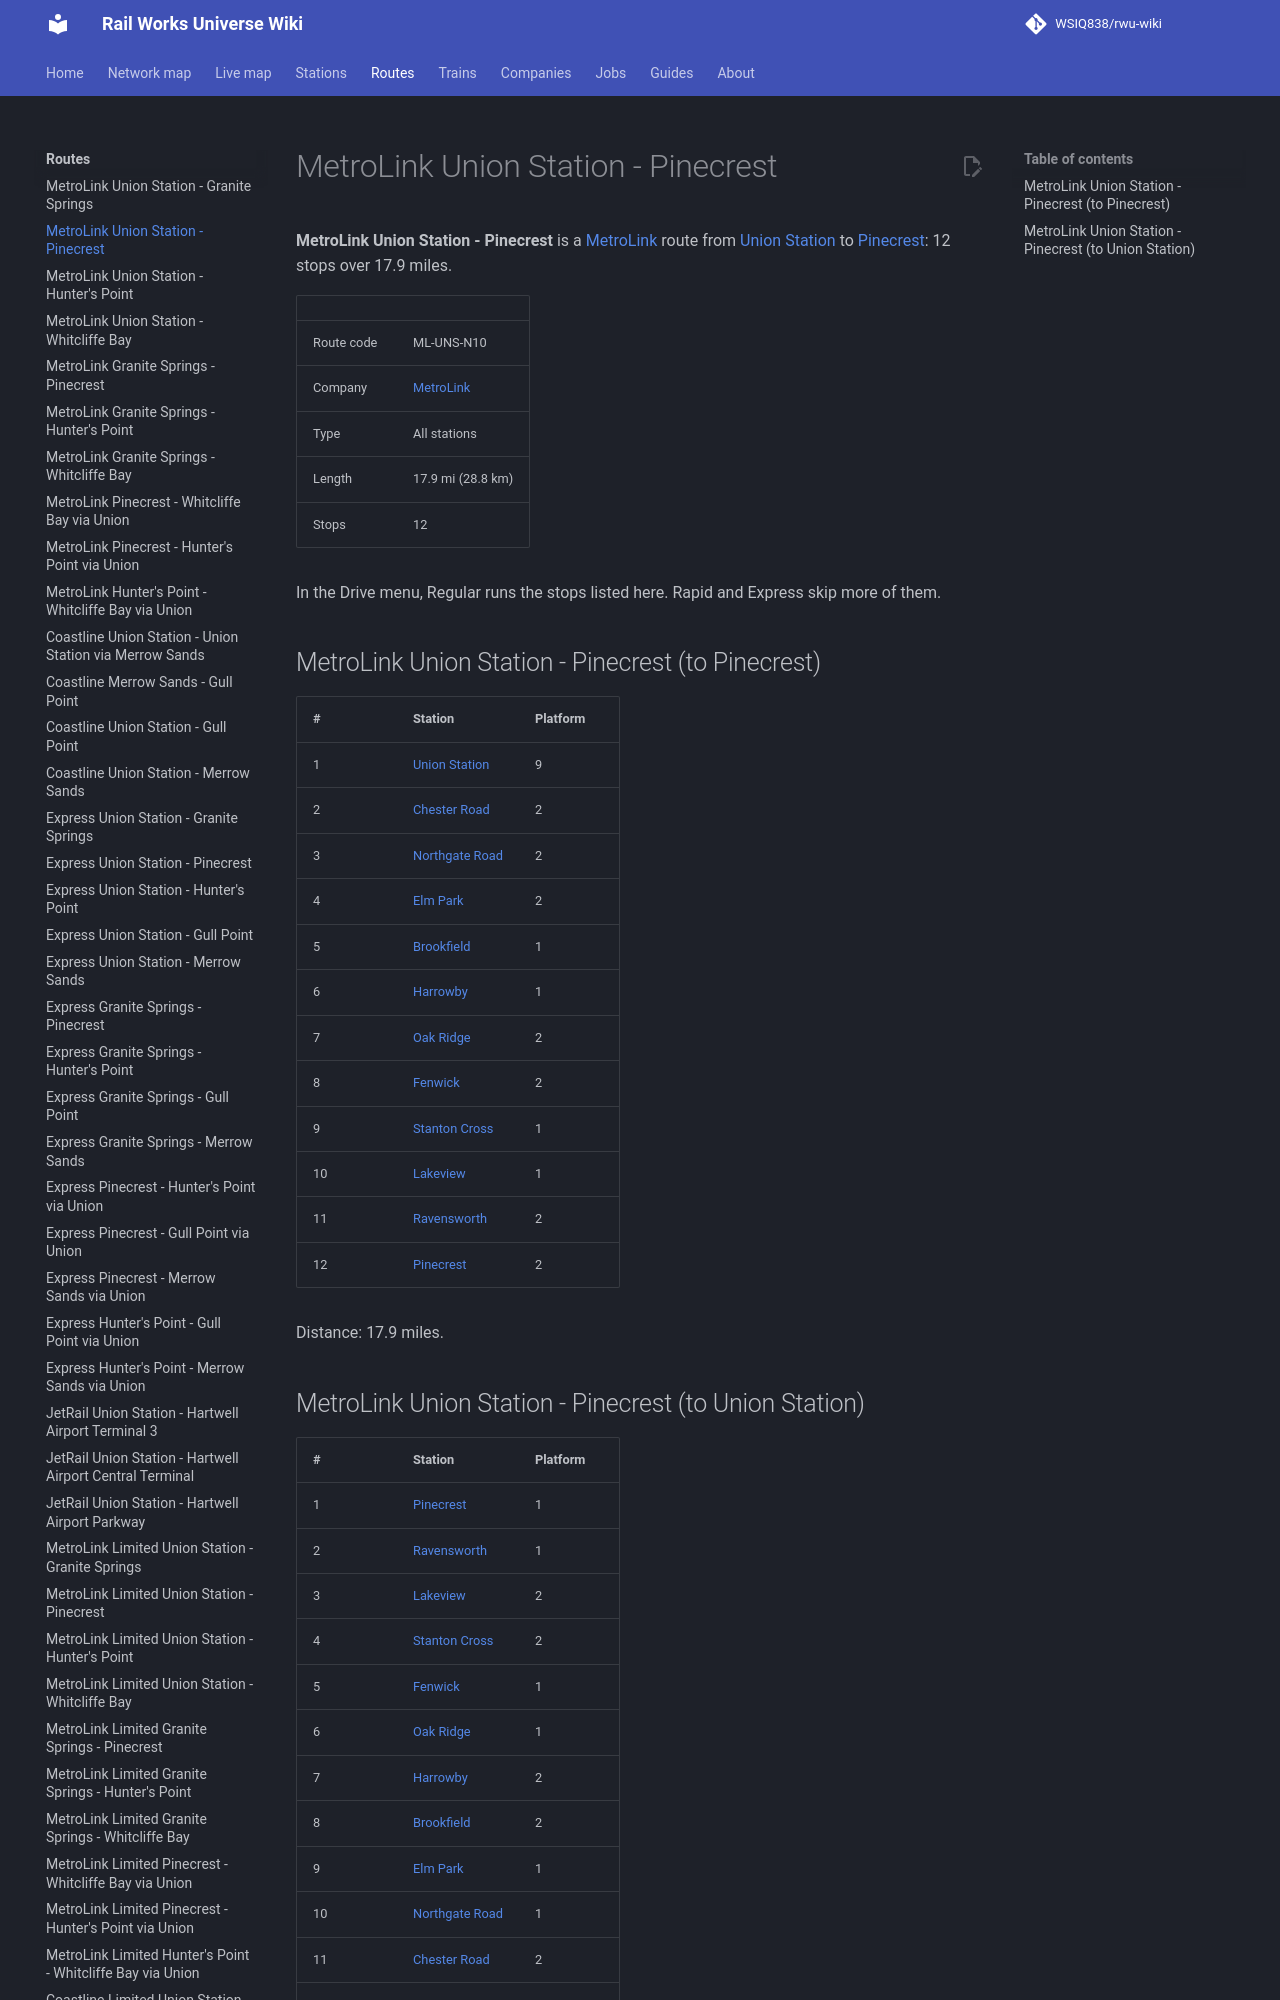

repository: WSIQ838/rwu-wiki · page: lines/ml-uns-n10/index.html · generator: mkdocs

# MetroLink Union Station - Pinecrest

**MetroLink Union Station - Pinecrest** is a [MetroLink](../companies/metrolink.md) route from [Union Station](../stations/union-station.md) to [Pinecrest](../stations/pinecrest.md): 12 stops over 17.9 miles.

| | |
|---|---|
| Route code | ML-UNS-N10 |
| Company | [MetroLink](../companies/metrolink.md) |
| Type | All stations |
| Length | 17.9 mi (28.8 km) |
| Stops | 12 |

In the Drive menu, Regular runs the stops listed here. Rapid and Express skip more of them.

## MetroLink Union Station - Pinecrest (to Pinecrest)

| # | Station | Platform |
|---|---|---|
| 1 | [Union Station](../stations/union-station.md) | 9 |
| 2 | [Chester Road](../stations/chester-road.md) | 2 |
| 3 | [Northgate Road](../stations/northgate-road.md) | 2 |
| 4 | [Elm Park](../stations/elm-park.md) | 2 |
| 5 | [Brookfield](../stations/brookfield.md) | 1 |
| 6 | [Harrowby](../stations/harrowby.md) | 1 |
| 7 | [Oak Ridge](../stations/oak-ridge.md) | 2 |
| 8 | [Fenwick](../stations/fenwick.md) | 2 |
| 9 | [Stanton Cross](../stations/stanton-cross.md) | 1 |
| 10 | [Lakeview](../stations/lakeview.md) | 1 |
| 11 | [Ravensworth](../stations/ravensworth.md) | 2 |
| 12 | [Pinecrest](../stations/pinecrest.md) | 2 |

Distance: 17.9 miles.
